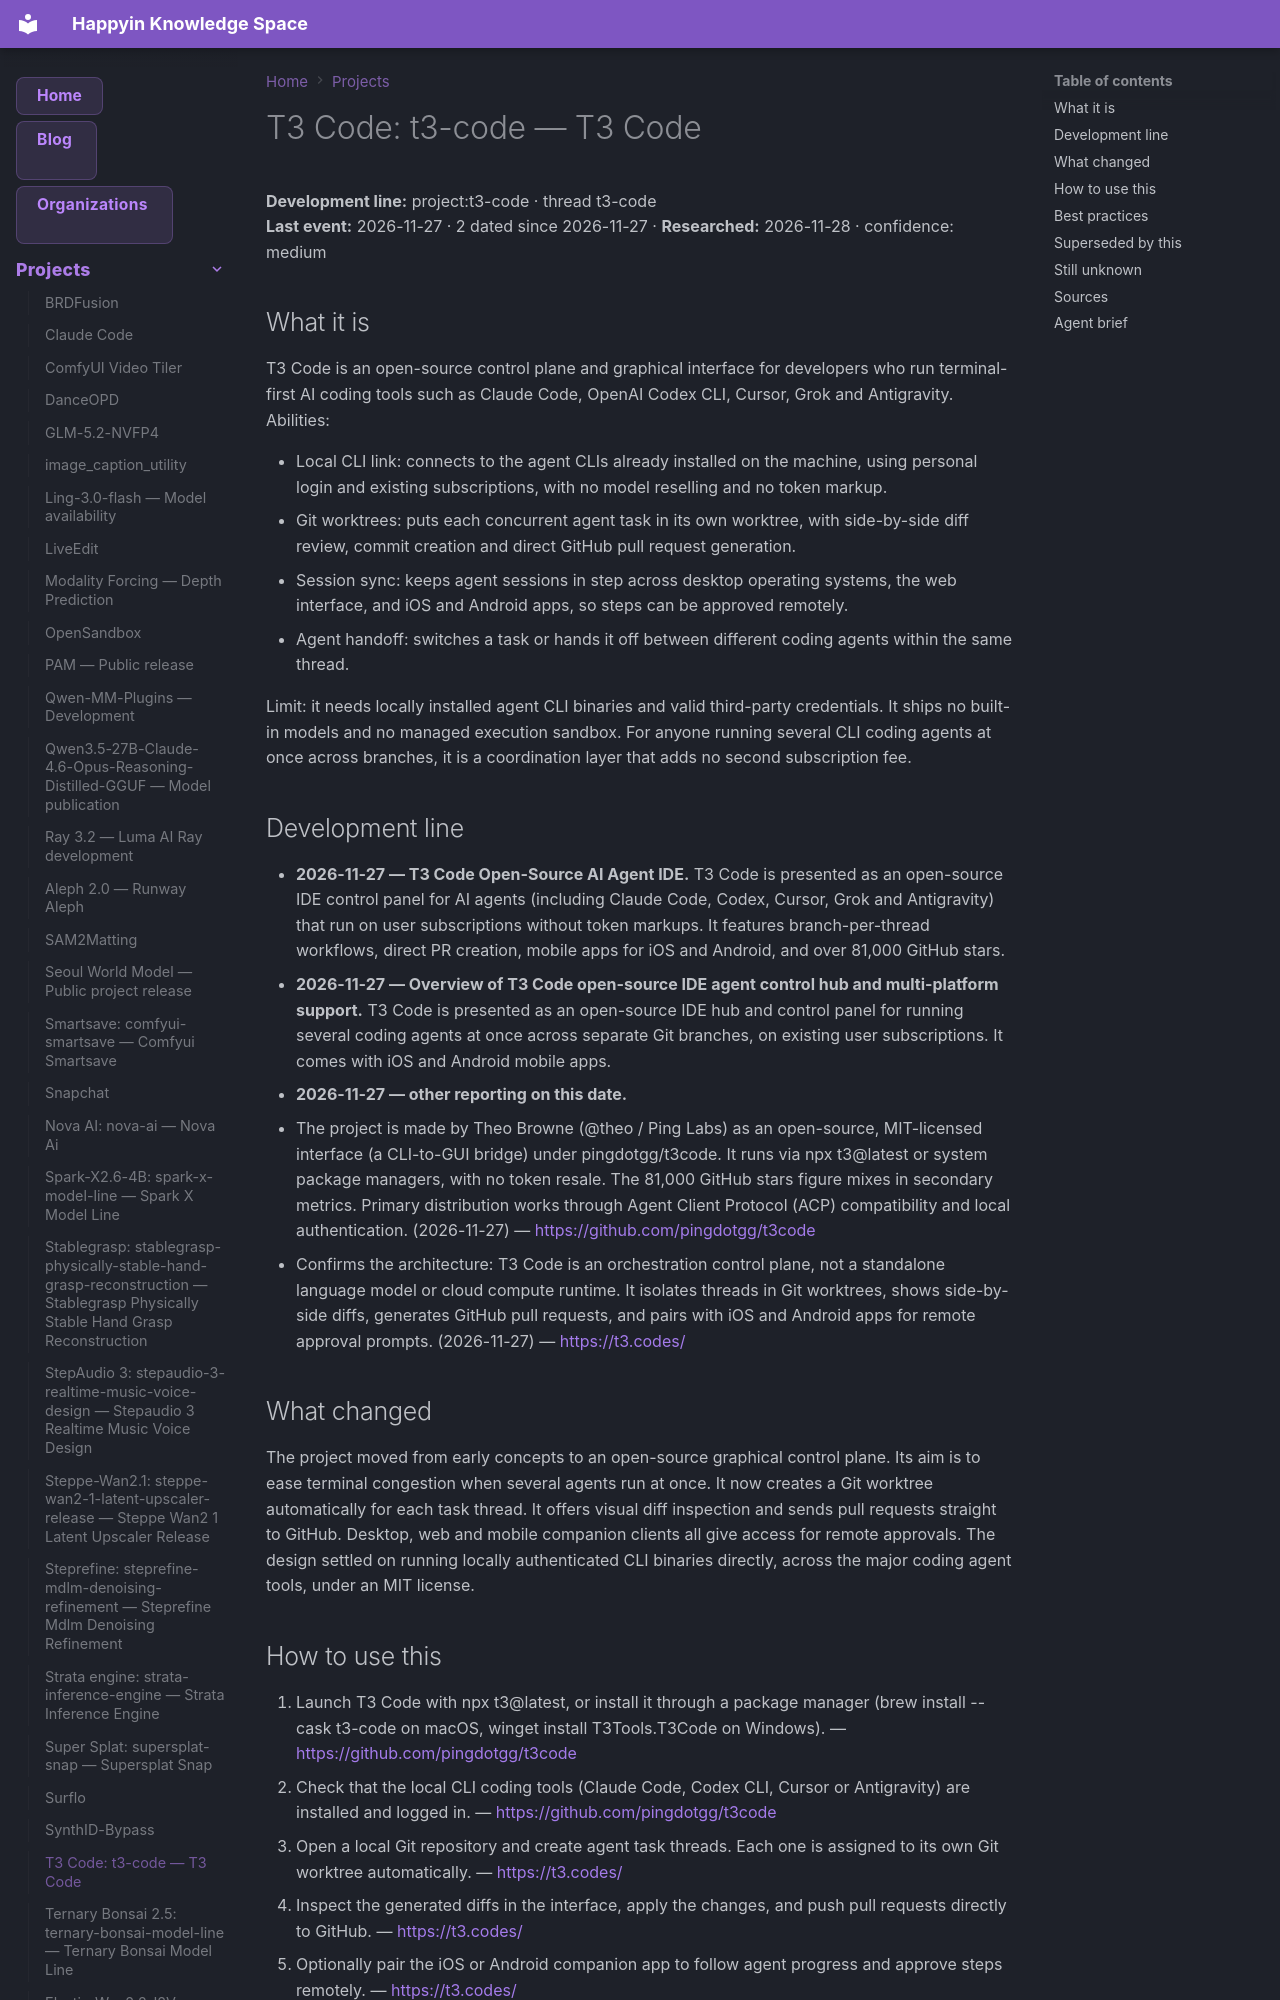

repository: AnastasiyaW/knowledge-space · page: projects/t3-code/index.html · generator: mkdocs

---
title: "T3 Code: t3-code — T3 Code"
category: "projects"
date: 2026-11-27
tags: ["project", "t3-code"]
aliases: ["T3 Code: t3-code"]
---

# T3 Code: t3-code — T3 Code

**Development line:** project:t3-code · thread t3-code  
**Last event:** 2026-11-27 · 2 dated since 2026-11-27 · **Researched:** 2026-11-28 · confidence: medium

## What it is

T3 Code is an open-source control plane and graphical interface for developers who run terminal-first AI coding tools such as Claude Code, OpenAI Codex CLI, Cursor, Grok and Antigravity. Abilities:

- Local CLI link: connects to the agent CLIs already installed on the machine, using personal login and existing subscriptions, with no model reselling and no token markup.
- Git worktrees: puts each concurrent agent task in its own worktree, with side-by-side diff review, commit creation and direct GitHub pull request generation.
- Session sync: keeps agent sessions in step across desktop operating systems, the web interface, and iOS and Android apps, so steps can be approved remotely.
- Agent handoff: switches a task or hands it off between different coding agents within the same thread.

Limit: it needs locally installed agent CLI binaries and valid third-party credentials. It ships no built-in models and no managed execution sandbox. For anyone running several CLI coding agents at once across branches, it is a coordination layer that adds no second subscription fee.

## Development line

- **2026-11-27 — T3 Code Open-Source AI Agent IDE.** T3 Code is presented as an open-source IDE control panel for AI agents (including Claude Code, Codex, Cursor, Grok and Antigravity) that run on user subscriptions without token markups. It features branch-per-thread workflows, direct PR creation, mobile apps for iOS and Android, and over 81,000 GitHub stars.
- **2026-11-27 — Overview of T3 Code open-source IDE agent control hub and multi-platform support.** T3 Code is presented as an open-source IDE hub and control panel for running several coding agents at once across separate Git branches, on existing user subscriptions. It comes with iOS and Android mobile apps.
- **2026-11-27 — other reporting on this date.**
  - The project is made by Theo Browne (@theo / Ping Labs) as an open-source, MIT-licensed interface (a CLI-to-GUI bridge) under pingdotgg/t3code. It runs via npx t3@latest or system package managers, with no token resale. The 81,000 GitHub stars figure mixes in secondary metrics. Primary distribution works through Agent Client Protocol (ACP) compatibility and local authentication. (2026-11-27) — <https://github.com/pingdotgg/t3code>
  - Confirms the architecture: T3 Code is an orchestration control plane, not a standalone language model or cloud compute runtime. It isolates threads in Git worktrees, shows side-by-side diffs, generates GitHub pull requests, and pairs with iOS and Android apps for remote approval prompts. (2026-11-27) — <https://t3.codes/>

## What changed

The project moved from early concepts to an open-source graphical control plane. Its aim is to ease terminal congestion when several agents run at once. It now creates a Git worktree automatically for each task thread. It offers visual diff inspection and sends pull requests straight to GitHub. Desktop, web and mobile companion clients all give access for remote approvals. The design settled on running locally authenticated CLI binaries directly, across the major coding agent tools, under an MIT license.
